Dataset: Fruit-Image-Recognition (GitHub, DuyToanIT/Fruit-Image-Recognition). Classes: ambarella, carrot, grape, mangosteen, persimmon.

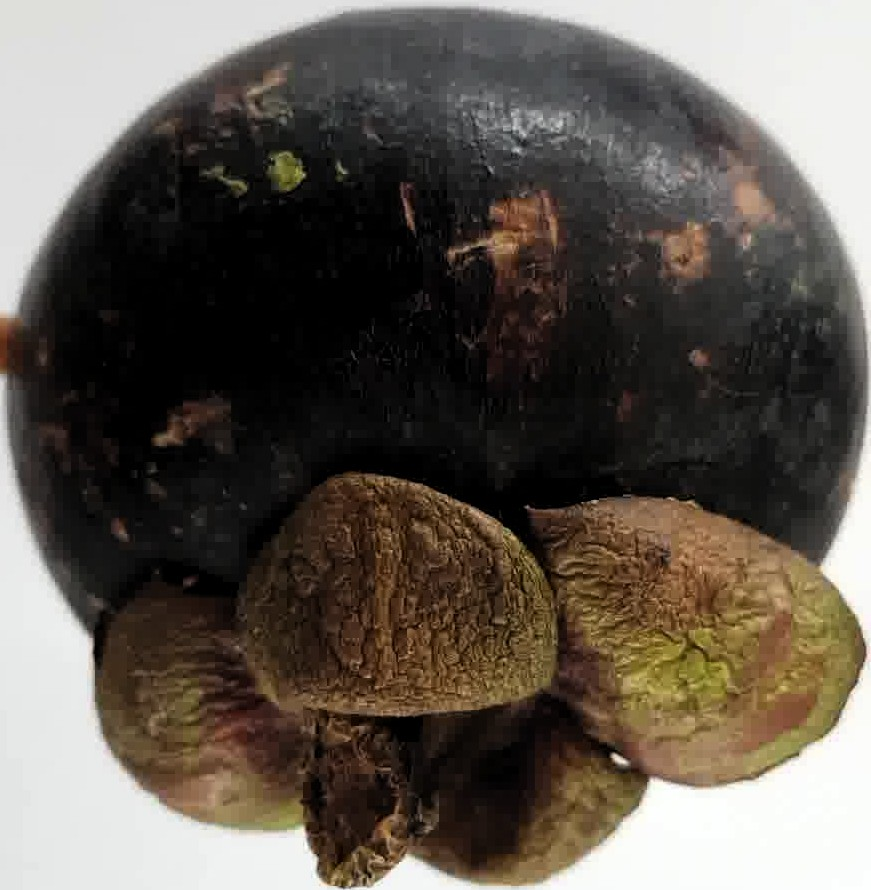
Label: mangosteen

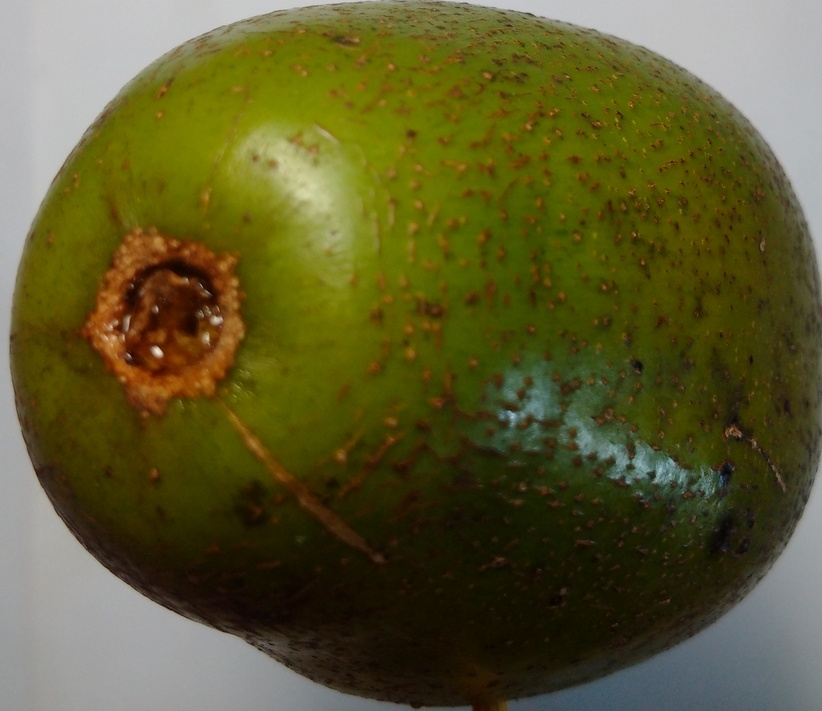
Label: ambarella

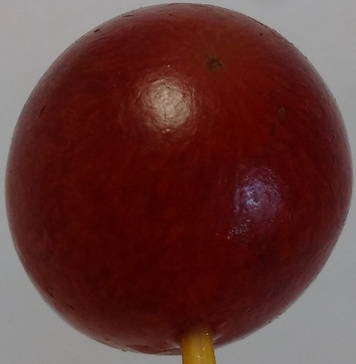
Label: grape

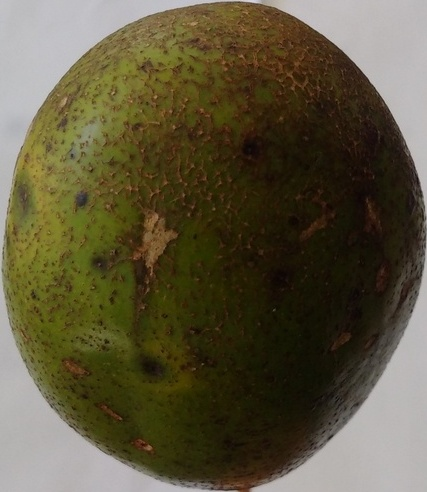
Label: ambarella

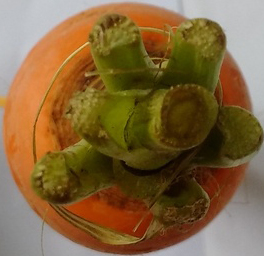
Label: carrot

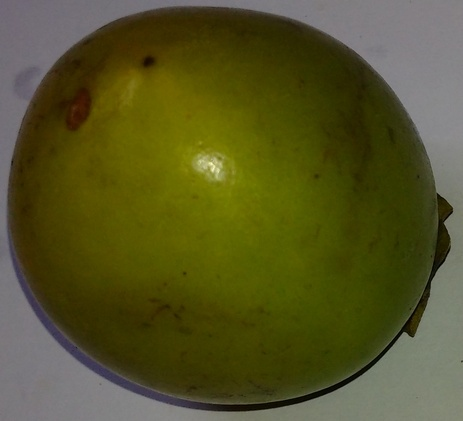
Label: persimmon
